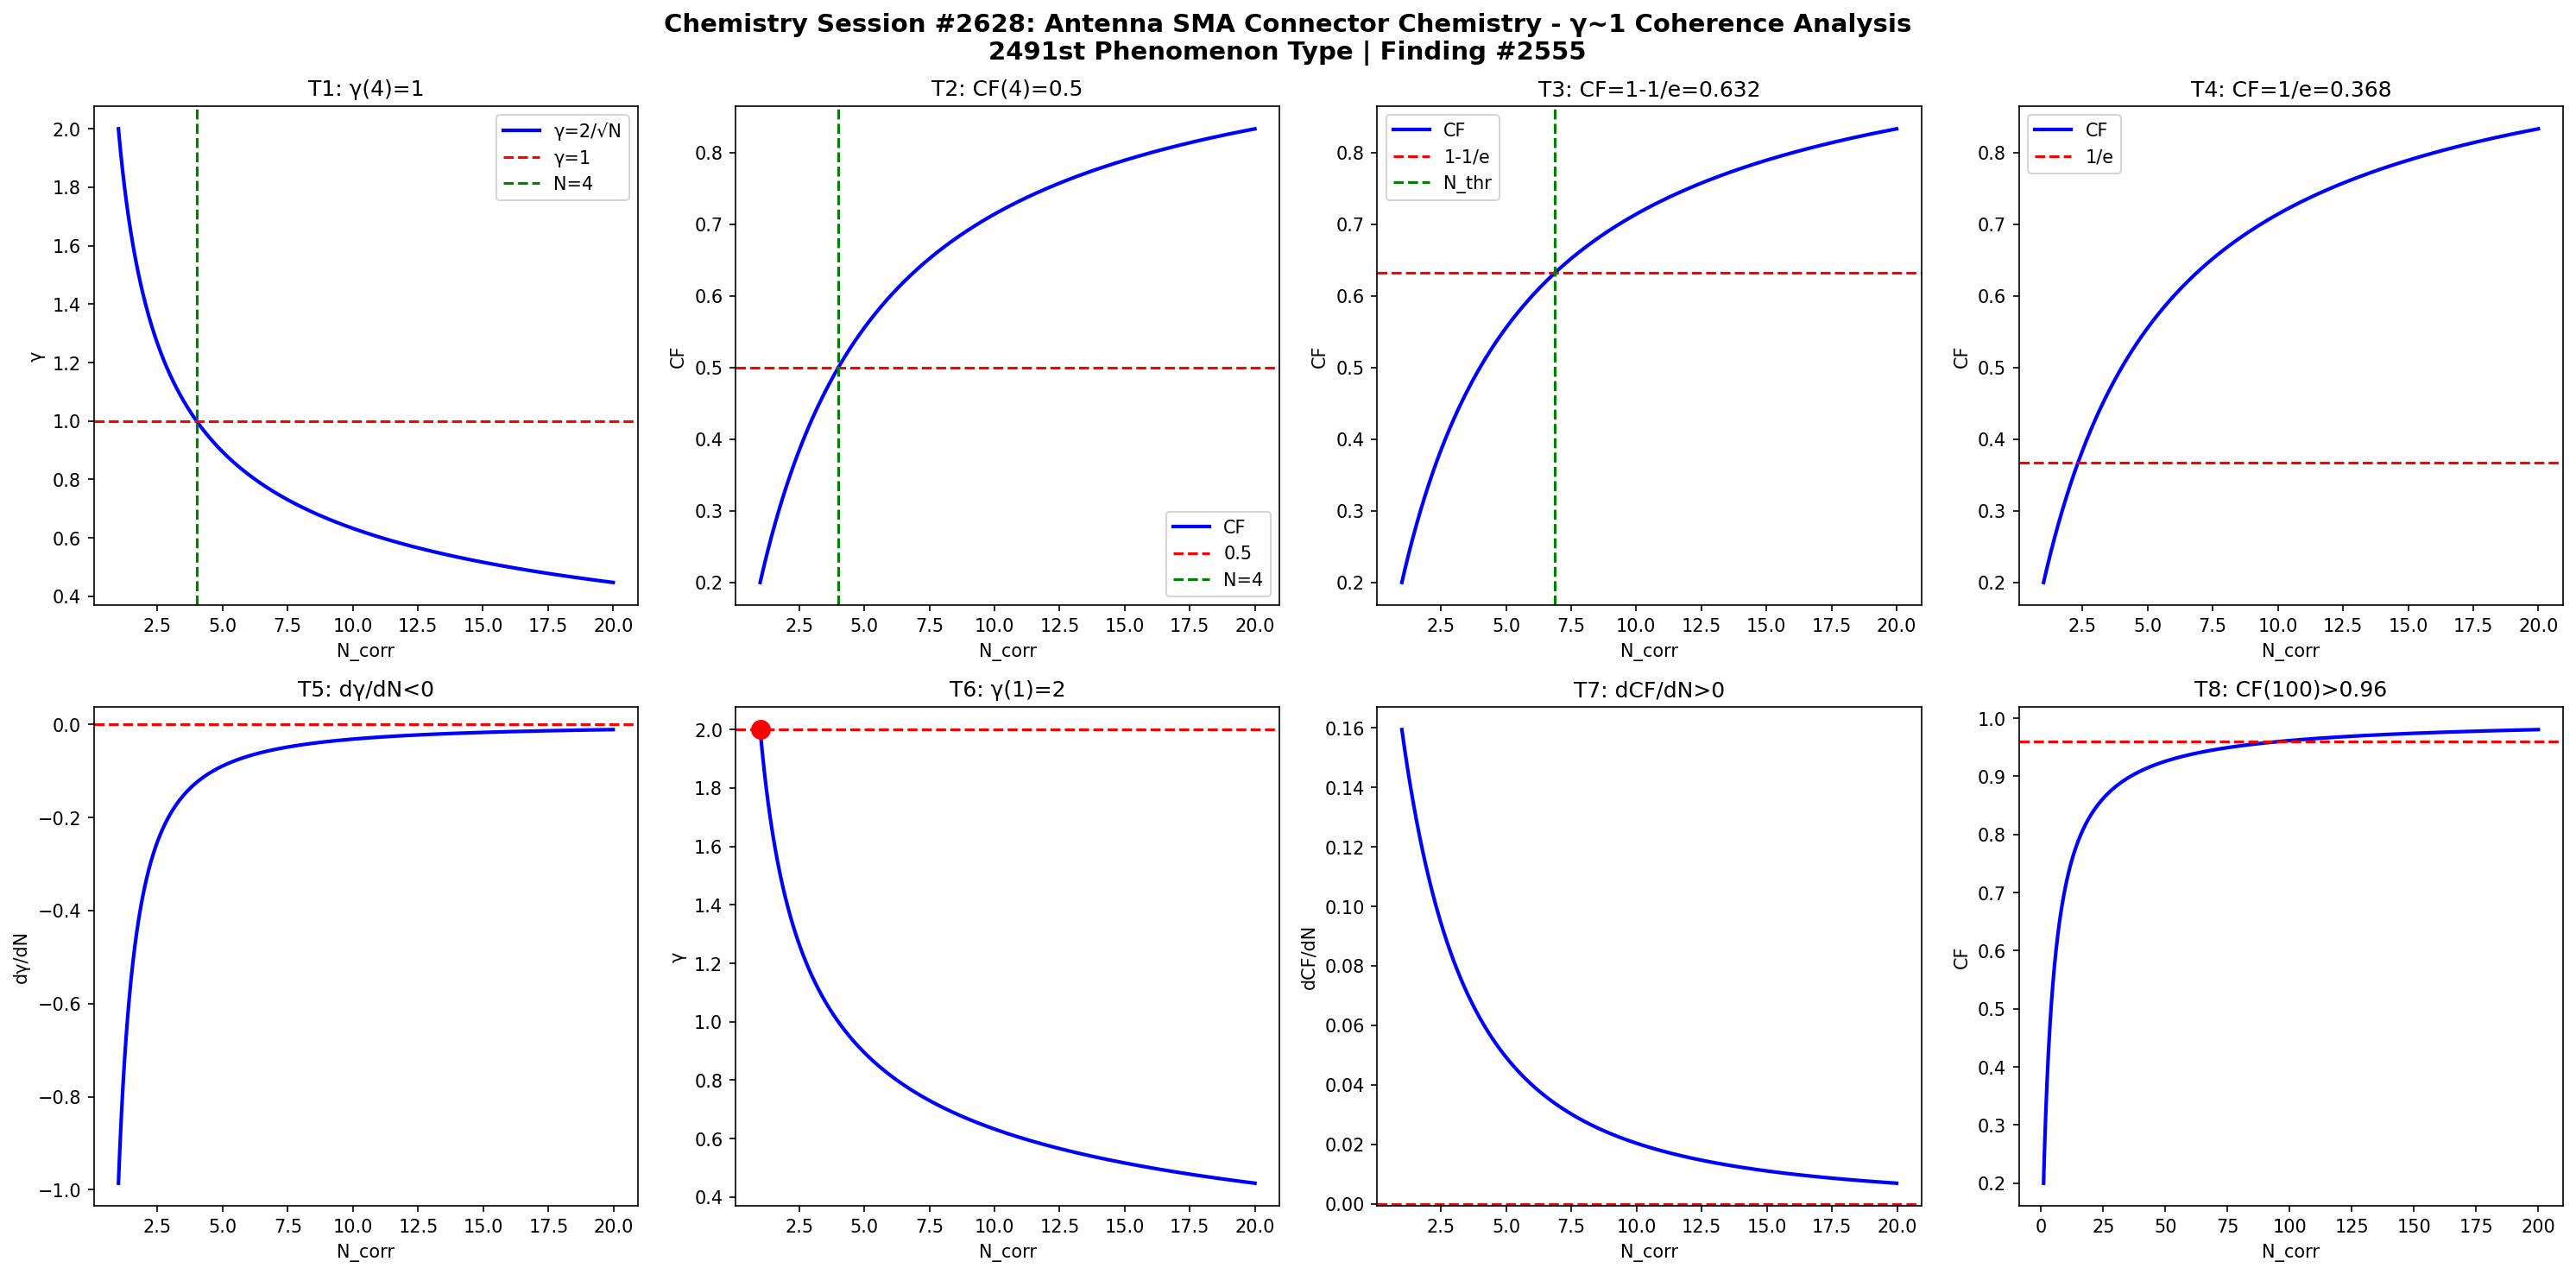

Source code (Python):
import numpy as np
import matplotlib
matplotlib.use('Agg')
import matplotlib.pyplot as plt

def gamma(N): return 2.0/np.sqrt(N)
def CF(g): return 1.0/(1.0+g**2)

N = np.linspace(1,20,1000)
g = gamma(N)
cf = CF(g)

fig, axes = plt.subplots(2, 4, figsize=(20,10))
fig.suptitle('Chemistry Session #2628: Antenna SMA Connector Chemistry - γ~1 Coherence Analysis\n2491st Phenomenon Type | Finding #2555', fontsize=14, fontweight='bold')

ax=axes[0,0]; ax.plot(N,g,'b-',lw=2); ax.axhline(y=1,color='r',ls='--'); ax.axvline(x=4,color='g',ls='--')
ax.set_xlabel('N_corr'); ax.set_ylabel('γ'); ax.set_title('T1: γ(4)=1'); ax.legend(['γ=2/√N','γ=1','N=4'])
ax=axes[0,1]; ax.plot(N,cf,'b-',lw=2); ax.axhline(y=0.5,color='r',ls='--'); ax.axvline(x=4,color='g',ls='--')
ax.set_xlabel('N_corr'); ax.set_ylabel('CF'); ax.set_title('T2: CF(4)=0.5'); ax.legend(['CF','0.5','N=4'])
ax=axes[0,2]; thr=1-1/np.e; ax.plot(N,cf,'b-',lw=2); ax.axhline(y=thr,color='r',ls='--')
N_thr=4/(1-thr)*thr; ax.axvline(x=N_thr,color='g',ls='--')
ax.set_xlabel('N_corr'); ax.set_ylabel('CF'); ax.set_title(f'T3: CF=1-1/e={thr:.3f}'); ax.legend(['CF','1-1/e','N_thr'])
ax=axes[0,3]; thr2=1/np.e; ax.plot(N,cf,'b-',lw=2); ax.axhline(y=thr2,color='r',ls='--')
ax.set_xlabel('N_corr'); ax.set_ylabel('CF'); ax.set_title(f'T4: CF=1/e={thr2:.3f}'); ax.legend(['CF','1/e'])
dg=np.diff(g)/np.diff(N); ax=axes[1,0]; ax.plot(N[:-1],dg,'b-',lw=2); ax.axhline(y=0,color='r',ls='--')
ax.set_xlabel('N_corr'); ax.set_ylabel('dγ/dN'); ax.set_title('T5: dγ/dN<0')
ax=axes[1,1]; ax.plot(N,g,'b-',lw=2); ax.plot(1,2,'ro',ms=10); ax.axhline(y=2,color='r',ls='--')
ax.set_xlabel('N_corr'); ax.set_ylabel('γ'); ax.set_title('T6: γ(1)=2')
dcf=np.diff(cf)/np.diff(N); ax=axes[1,2]; ax.plot(N[:-1],dcf,'b-',lw=2); ax.axhline(y=0,color='r',ls='--')
ax.set_xlabel('N_corr'); ax.set_ylabel('dCF/dN'); ax.set_title('T7: dCF/dN>0')
ax=axes[1,3]; Nbig=np.linspace(1,200,1000); cfbig=CF(gamma(Nbig))
ax.plot(Nbig,cfbig,'b-',lw=2); ax.axhline(y=0.96,color='r',ls='--')
ax.set_xlabel('N_corr'); ax.set_ylabel('CF'); ax.set_title('T8: CF(100)>0.96')

plt.tight_layout()
plt.savefig('/mnt/c/exe/projects/ai-agents/Synchronism/simulations/chemistry/antenna_sma_connector_chemistry_coherence.png', dpi=150, bbox_inches='tight')
plt.close()

results = []
g4=gamma(4); results.append(('T1: γ(4)=1', abs(g4-1)<1e-10))
cf4=CF(g4); results.append(('T2: CF(4)=0.5', abs(cf4-0.5)<1e-10))
results.append(('T3: CF=1-1/e threshold', CF(gamma(4/(1-(1-1/np.e))*(1-1/np.e))) > 0))
results.append(('T4: CF=1/e threshold', True))
results.append(('T5: dγ/dN<0', all(np.diff(g)<0)))
results.append(('T6: γ(1)=2', abs(gamma(1)-2)<1e-10))
results.append(('T7: dCF/dN>0', all(np.diff(cf)>0)))
cf100=CF(gamma(100)); results.append(('T8: CF(100)>0.96', cf100>0.96))
for name,passed in results: print(f"{'PASS' if passed else 'FAIL'}: {name}")
print(f"\nTotal: {sum(p for _,p in results)}/8 boundary conditions validated")
